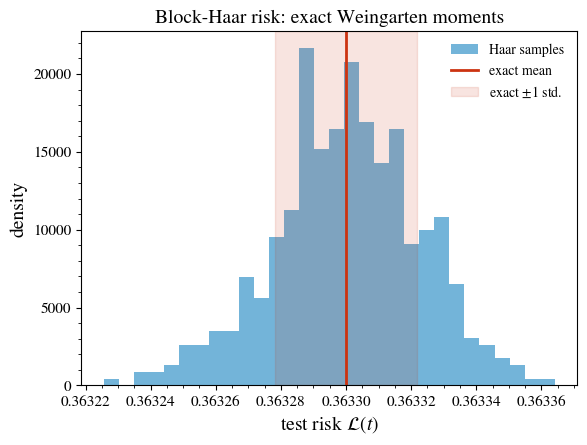
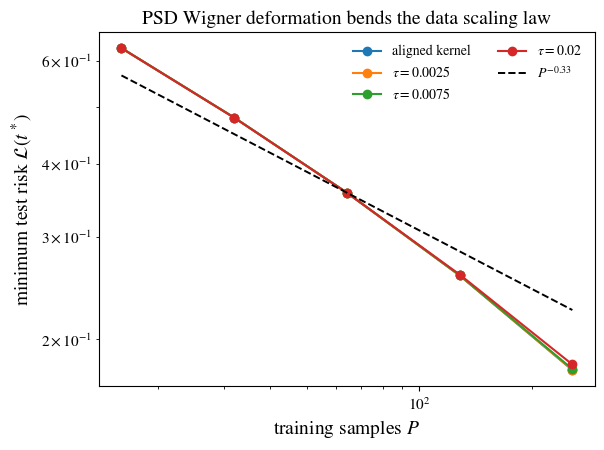
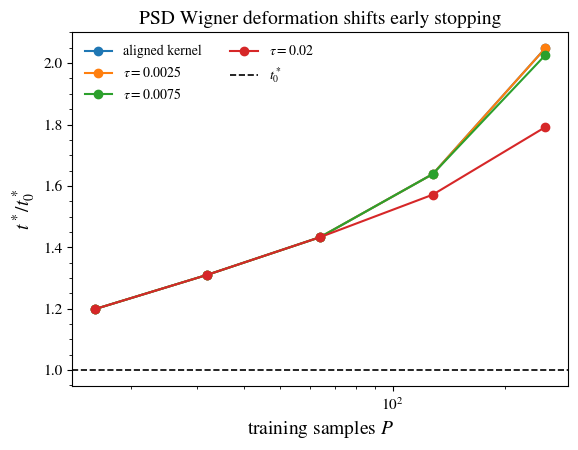
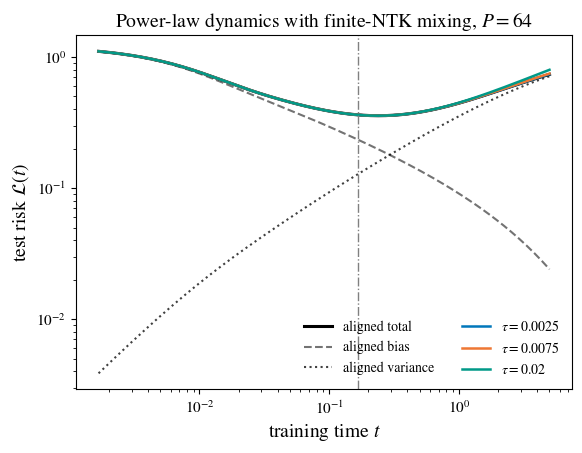
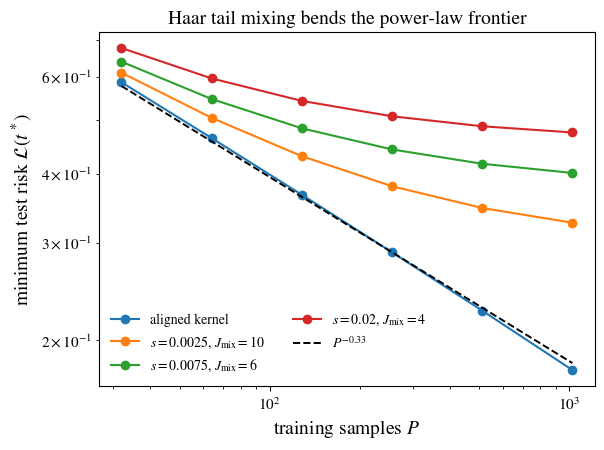
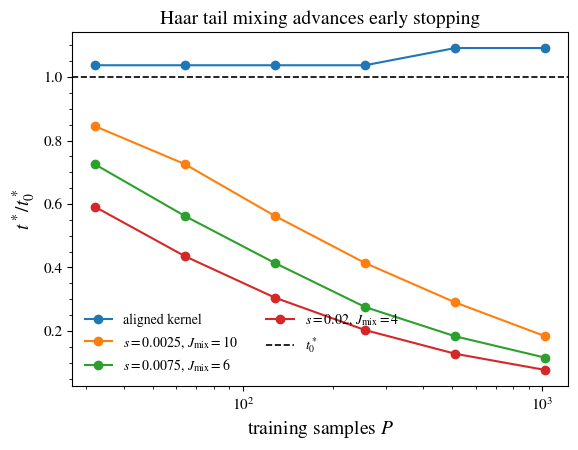
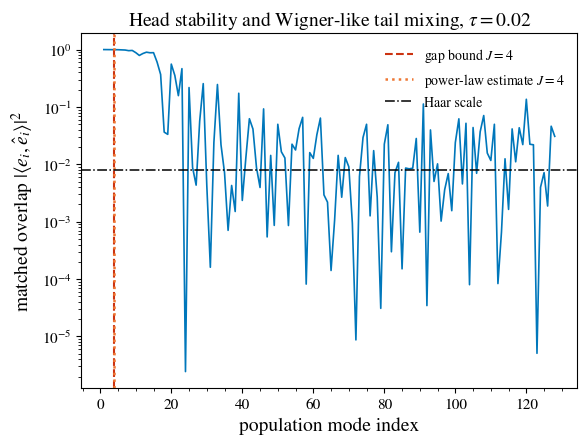
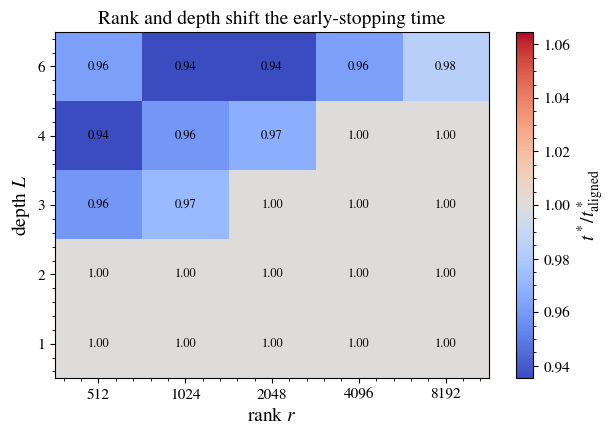
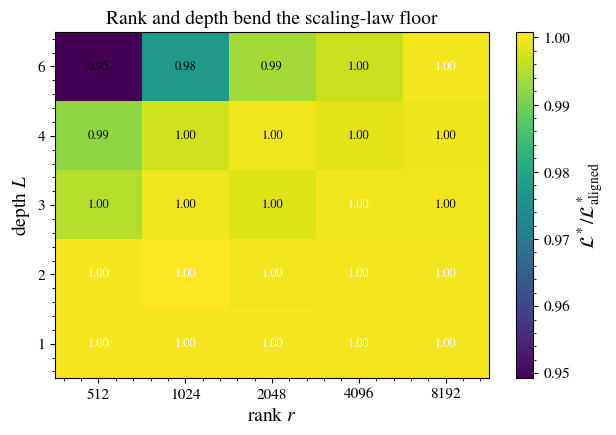

Write Python code to recreate these figures, in order.
#!/usr/bin/env python3
"""Power-law data, finite-NTK spectral mixing, and early stopping.

This experiment connects the low-rank finite-width NTK scale to the
teacher--student power-law model of Kramp, Lindner, and Helias
(arXiv:2602.23039).  It has two complementary parts.

1.  A block-Haar model in which the well-separated spectral head stays
    aligned with the population modes and the near-degenerate tail is Haar
    mixed.  Orthogonal Weingarten calculus gives the exact mean and variance
    of the bias-plus-variance risk over the Haar eigenvectors.

2.  A positive-semidefinite Wigner deformation

        K_hat = (Lambda^{1/2} + tau W)(Lambda^{1/2} + tau W)^T,

    where W is GOE-normalized.  This realizes a Wigner-like correction while
    keeping the training kernel positive semidefinite.  The deformation is
    used to measure the loss of population-eigenvector alignment, changes in
    the data-scaling exponent, and shifts of the optimal stopping time.

For an arbitrary positive-semidefinite training operator K_hat, the plotted
risk is the exact teacher-averaged linear/Langevin expression

  L(t) = 1/2 Tr[Lambda exp(-2 P t K_hat)]
       + 1/(2 P beta) Tr[Lambda K_hat^dagger
                          (I - exp(-2 P t K_hat))].

When K_hat=Lambda this reduces to the power-law model's Ornstein--Uhlenbeck
bias and high-temperature variance approximations.
"""
from __future__ import annotations

import argparse
import csv
import json
import math
from pathlib import Path
from typing import Iterable

import matplotlib as mpl
import matplotlib.pyplot as plt
import numpy as np


def set_paper_style() -> None:
    mpl.rcParams.update(
        {
            "figure.figsize": (6.4, 4.6),
            "font.family": "STIXGeneral",
            "mathtext.fontset": "stix",
            "font.size": 13,
            "axes.labelsize": 14,
            "axes.titlesize": 14,
            "legend.fontsize": 10,
            "xtick.labelsize": 11,
            "ytick.labelsize": 11,
            "axes.spines.top": True,
            "axes.spines.right": True,
            "xtick.minor.visible": True,
            "ytick.minor.visible": True,
            "savefig.dpi": 300,
            "pdf.fonttype": 42,
            "ps.fonttype": 42,
        }
    )


def savefig(fig: plt.Figure, outdir: Path, name: str) -> None:
    for extension in ("pdf", "png"):
        fig.savefig(outdir / f"{name}.{extension}", bbox_inches="tight")
    plt.close(fig)


def write_csv(path: Path, rows: list[dict]) -> None:
    if not rows:
        return
    with path.open("w", newline="") as handle:
        writer = csv.DictWriter(handle, fieldnames=list(rows[0].keys()))
        writer.writeheader()
        writer.writerows(rows)


def powerlaw_spectrum(num_modes: int, alpha: float, eta_one: float = 1.0) -> np.ndarray:
    indices = np.arange(1, num_modes + 1, dtype=float)
    return eta_one * indices ** (-(1.0 + alpha))


def gamma_defect(width: int, rank: int) -> float:
    if not (1 <= rank <= width):
        raise ValueError("rank must lie in [1,width]")
    if rank == width:
        return 0.0
    return width * (width - rank) / (rank * (width - 1) * (width + 2))


def epsilon_width_rank(width: int, rank: int) -> float:
    return 1.0 / width + gamma_defect(width, rank)


def kramp_stopping_time(alpha: float, beta: float) -> float:
    return 0.5 * beta * alpha / (1.0 + alpha)


def stable_response(eigenvalues: np.ndarray, sample_size: float, times: np.ndarray) -> tuple[np.ndarray, np.ndarray]:
    """Return exp(-2Pt kappa) and (1-exp(-2Pt kappa))/kappa.

    The second function is continued continuously at kappa=0, where it is
    equal to 2Pt.
    """
    kappa = np.maximum(np.asarray(eigenvalues, dtype=float), 0.0)
    t = np.asarray(times, dtype=float)
    argument = 2.0 * sample_size * t[:, None] * kappa[None, :]
    exponential = np.exp(-argument)
    numerator = -np.expm1(-argument)
    response = np.empty_like(numerator)
    positive = kappa > 1e-14
    response[:, positive] = numerator[:, positive] / kappa[None, positive]
    response[:, ~positive] = 2.0 * sample_size * t[:, None]
    return exponential, response


def aligned_risk_curve(
    population_eigenvalues: np.ndarray,
    sample_size: float,
    beta: float,
    times: np.ndarray,
) -> tuple[np.ndarray, np.ndarray, np.ndarray]:
    exponential, response = stable_response(population_eigenvalues, sample_size, times)
    eta = population_eigenvalues[None, :]
    bias = 0.5 * np.sum(eta * exponential, axis=1)
    variance = np.sum(eta * response, axis=1) / (2.0 * sample_size * beta)
    return bias + variance, bias, variance


def kernel_risk_curve(
    kernel: np.ndarray,
    population_eigenvalues: np.ndarray,
    sample_size: float,
    beta: float,
    times: np.ndarray,
) -> tuple[np.ndarray, np.ndarray, np.ndarray, np.ndarray, np.ndarray]:
    """Exact teacher-averaged risk for a possibly misaligned PSD kernel."""
    eigenvalues, eigenvectors = np.linalg.eigh(kernel)
    order = np.argsort(eigenvalues)[::-1]
    eigenvalues = np.maximum(eigenvalues[order], 0.0)
    eigenvectors = eigenvectors[:, order]
    spectral_population_weight = np.sum(
        population_eigenvalues[:, None] * eigenvectors**2, axis=0
    )
    exponential, response = stable_response(eigenvalues, sample_size, times)
    bias = 0.5 * (exponential @ spectral_population_weight)
    variance = (response @ spectral_population_weight) / (2.0 * sample_size * beta)
    return bias + variance, bias, variance, eigenvalues, eigenvectors


def haar_orthogonal(size: int, rng: np.random.Generator) -> np.ndarray:
    gaussian = rng.normal(size=(size, size))
    q, r = np.linalg.qr(gaussian)
    signs = np.sign(np.diag(r))
    signs[signs == 0.0] = 1.0
    return q * signs


def orthogonal_twirl_moments(left_spectrum: np.ndarray, right_spectrum: np.ndarray) -> tuple[float, float]:
    """Exact O(N) mean/variance of Tr(A Q B Q^T) for diagonal A,B."""
    a = np.asarray(left_spectrum, dtype=float)
    b = np.asarray(right_spectrum, dtype=float)
    if a.shape != b.shape:
        raise ValueError("the two spectra must have the same shape")
    size = a.size
    if size < 2:
        return float(a[0] * b[0]), 0.0
    mean = float(np.sum(a) * np.sum(b) / size)
    a_centered_sq = float(np.sum(a**2) - np.sum(a) ** 2 / size)
    b_centered_sq = float(np.sum(b**2) - np.sum(b) ** 2 / size)
    variance = 2.0 * a_centered_sq * b_centered_sq / ((size - 1) * (size + 2))
    return mean, max(variance, 0.0)


def block_haar_risk_moments(
    population_eigenvalues: np.ndarray,
    training_eigenvalues: np.ndarray,
    aligned_head: int,
    sample_size: float,
    beta: float,
    time: float,
) -> tuple[float, float]:
    """Exact mean/variance when only the spectral tail is Haar mixed."""
    eta = np.asarray(population_eigenvalues, dtype=float)
    kappa = np.asarray(training_eigenvalues, dtype=float)
    if eta.shape != kappa.shape:
        raise ValueError("population and training spectra must have equal length")
    if not (0 <= aligned_head < eta.size):
        raise ValueError("aligned_head must leave a nonempty Haar tail")
    exponential, response = stable_response(kappa, sample_size, np.array([time]))
    spectral_cost = 0.5 * exponential[0] + response[0] / (2.0 * sample_size * beta)
    head = float(np.sum(eta[:aligned_head] * spectral_cost[:aligned_head]))
    tail_mean, tail_variance = orthogonal_twirl_moments(
        eta[aligned_head:], spectral_cost[aligned_head:]
    )
    return head + tail_mean, tail_variance


def sample_block_haar_risk(
    population_eigenvalues: np.ndarray,
    training_eigenvalues: np.ndarray,
    aligned_head: int,
    sample_size: float,
    beta: float,
    time: float,
    rng: np.random.Generator,
) -> float:
    eta = np.asarray(population_eigenvalues, dtype=float)
    kappa = np.asarray(training_eigenvalues, dtype=float)
    exponential, response = stable_response(kappa, sample_size, np.array([time]))
    spectral_cost = 0.5 * exponential[0] + response[0] / (2.0 * sample_size * beta)
    head = float(np.sum(eta[:aligned_head] * spectral_cost[:aligned_head]))
    q_tail = haar_orthogonal(eta.size - aligned_head, rng)
    mixed_cost = q_tail @ np.diag(spectral_cost[aligned_head:]) @ q_tail.T
    tail = float(np.sum(eta[aligned_head:] * np.diag(mixed_cost)))
    return head + tail


def goe_matrix(size: int, rng: np.random.Generator) -> np.ndarray:
    gaussian = rng.normal(size=(size, size))
    return (gaussian + gaussian.T) / math.sqrt(2.0 * size)


def psd_wigner_deformation(
    population_eigenvalues: np.ndarray,
    tau: float,
    rng: np.random.Generator,
) -> np.ndarray:
    """PSD kernel whose leading correction has Wigner-like eigenvectors."""
    root = np.diag(np.sqrt(population_eigenvalues))
    amplitude = root + tau * goe_matrix(population_eigenvalues.size, rng)
    return amplitude @ amplitude.T


def optimal_point(times: np.ndarray, risks: np.ndarray) -> tuple[float, float]:
    index = int(np.nanargmin(risks))
    return float(times[index]), float(risks[index])


def gap_mixing_index(population_eigenvalues: np.ndarray, perturbation_norm: float) -> int:
    """Number of leading adjacent gaps larger than twice the perturbation."""
    gaps = population_eigenvalues[:-1] - population_eigenvalues[1:]
    good = np.flatnonzero(gaps > 2.0 * perturbation_norm)
    if good.size == 0:
        return 1
    contiguous = 0
    for index in good:
        if index != contiguous:
            break
        contiguous += 1
    return max(1, contiguous + 1)


def asymptotic_mixing_index(alpha: float, eta_one: float, perturbation_norm: float, num_modes: int) -> int:
    if perturbation_norm <= 0.0:
        return num_modes
    value = ((1.0 + alpha) * eta_one / (2.0 * perturbation_norm)) ** (1.0 / (2.0 + alpha))
    return int(np.clip(round(value), 1, num_modes))


def run_weingarten_check(
    outdir: Path,
    eta: np.ndarray,
    sample_size: float,
    beta: float,
    time: float,
    aligned_head: int,
    repetitions: int,
    rng: np.random.Generator,
) -> dict:
    exact_mean, exact_variance = block_haar_risk_moments(
        eta, eta, aligned_head, sample_size, beta, time
    )
    samples = np.array(
        [
            sample_block_haar_risk(
                eta, eta, aligned_head, sample_size, beta, time, rng
            )
            for _ in range(repetitions)
        ]
    )
    row = {
        "num_modes": eta.size,
        "aligned_head": aligned_head,
        "tail_size": eta.size - aligned_head,
        "repetitions": repetitions,
        "time": time,
        "exact_mean": exact_mean,
        "empirical_mean": float(np.mean(samples)),
        "exact_std": math.sqrt(exact_variance),
        "empirical_std": float(np.std(samples, ddof=1)),
        "mean_standardized_error": float(
            (np.mean(samples) - exact_mean)
            / max(math.sqrt(exact_variance / repetitions), 1e-15)
        ),
    }
    write_csv(outdir / "weingarten_risk_check.csv", [row])

    fig, ax = plt.subplots()
    ax.hist(samples, bins=30, density=True, alpha=0.55, color="#0077BB", label="Haar samples")
    ax.axvline(exact_mean, color="#CC3311", linewidth=2.0, label="exact mean")
    ax.axvspan(
        exact_mean - math.sqrt(exact_variance),
        exact_mean + math.sqrt(exact_variance),
        color="#CC3311",
        alpha=0.13,
        label=r"exact $\pm1$ std.",
    )
    ax.set_xlabel(r"test risk $\mathcal{L}(t)$")
    ax.set_ylabel("density")
    ax.set_title("Block-Haar risk: exact Weingarten moments")
    ax.legend(frameon=False)
    savefig(fig, outdir, "weingarten_risk_distribution")
    return row


def run_deformation_scaling(
    outdir: Path,
    eta: np.ndarray,
    alpha: float,
    beta: float,
    sample_sizes: Iterable[int],
    taus: Iterable[float],
    times: np.ndarray,
    repetitions: int,
    rng: np.random.Generator,
) -> tuple[list[dict], dict[float, list[np.ndarray]]]:
    kernels: dict[float, list[np.ndarray]] = {}
    for tau in taus:
        kernels[float(tau)] = [psd_wigner_deformation(eta, float(tau), rng) for _ in range(repetitions)]

    rows: list[dict] = []
    for sample_size in sample_sizes:
        base_total, _, _ = aligned_risk_curve(eta, sample_size, beta, times)
        base_time, base_risk = optimal_point(times, base_total)
        rows.append(
            {
                "sample_size": sample_size,
                "tau": 0.0,
                "repetitions": 0,
                "optimal_time_mean": base_time,
                "optimal_time_std": 0.0,
                "minimum_risk_mean": base_risk,
                "minimum_risk_std": 0.0,
                "kramp_time": kramp_stopping_time(alpha, beta),
            }
        )
        for tau in taus:
            optimum_times = []
            minimum_risks = []
            for kernel in kernels[float(tau)]:
                total, _, _, _, _ = kernel_risk_curve(kernel, eta, sample_size, beta, times)
                optimum_time, minimum_risk = optimal_point(times, total)
                optimum_times.append(optimum_time)
                minimum_risks.append(minimum_risk)
            rows.append(
                {
                    "sample_size": sample_size,
                    "tau": float(tau),
                    "repetitions": repetitions,
                    "optimal_time_mean": float(np.mean(optimum_times)),
                    "optimal_time_std": float(np.std(optimum_times, ddof=1)),
                    "minimum_risk_mean": float(np.mean(minimum_risks)),
                    "minimum_risk_std": float(np.std(minimum_risks, ddof=1)),
                    "kramp_time": kramp_stopping_time(alpha, beta),
                }
            )
    write_csv(outdir / "wigner_scaling_and_stopping.csv", rows)

    fig, ax = plt.subplots()
    sample_array = np.array(sorted(set(int(value) for value in sample_sizes)), dtype=float)
    for tau in [0.0] + [float(value) for value in taus]:
        subset = sorted((row for row in rows if row["tau"] == tau), key=lambda row: row["sample_size"])
        values = np.array([row["minimum_risk_mean"] for row in subset])
        label = "aligned kernel" if tau == 0.0 else fr"$\tau={tau:g}$"
        ax.loglog(sample_array, values, marker="o", label=label)
    reference_exponent = -alpha / (1.0 + alpha)
    reference = np.array([row["minimum_risk_mean"] for row in rows if row["tau"] == 0.0])
    anchor = reference[len(reference) // 2]
    reference_line = anchor * (sample_array / sample_array[len(sample_array) // 2]) ** reference_exponent
    ax.loglog(
        sample_array,
        reference_line,
        color="black",
        linestyle="--",
        linewidth=1.4,
        label=fr"$P^{{{reference_exponent:.2f}}}$",
    )
    ax.set_xlabel(r"training samples $P$")
    ax.set_ylabel(r"minimum test risk $\mathcal{L}(t^*)$")
    ax.set_title("PSD Wigner deformation bends the data scaling law")
    ax.legend(frameon=False, ncol=2)
    savefig(fig, outdir, "wigner_minimum_risk_data_scaling")

    fig, ax = plt.subplots()
    reference_time = kramp_stopping_time(alpha, beta)
    for tau in [0.0] + [float(value) for value in taus]:
        subset = sorted((row for row in rows if row["tau"] == tau), key=lambda row: row["sample_size"])
        values = np.array([row["optimal_time_mean"] for row in subset])
        label = "aligned kernel" if tau == 0.0 else fr"$\tau={tau:g}$"
        ax.semilogx(sample_array, values / reference_time, marker="o", label=label)
    ax.axhline(1.0, color="black", linestyle="--", linewidth=1.2, label=r"$t_0^*$")
    ax.set_xlabel(r"training samples $P$")
    ax.set_ylabel(r"$t^*/t_0^*$")
    ax.set_title("PSD Wigner deformation shifts early stopping")
    ax.legend(frameon=False, ncol=2)
    savefig(fig, outdir, "wigner_optimal_stopping_data_scaling")

    return rows, kernels


def run_block_haar_data_scaling(
    outdir: Path,
    eta: np.ndarray,
    alpha: float,
    beta: float,
    sample_sizes: Iterable[int],
    perturbation_scales: Iterable[float],
    times: np.ndarray,
) -> list[dict]:
    """Exact scaling curves for a stable head and Haar-mixed tail.

    The mixing boundary is set by the power-law adjacent-gap estimate
    J_mix ~ s^{-1/(2+alpha)}.  No Monte Carlo is used: every risk value is
    the orthogonal-Weingarten expectation.
    """
    rows: list[dict] = []
    sample_values = sorted(set(int(value) for value in sample_sizes))
    scale_values = [float(value) for value in perturbation_scales]
    conditions: list[tuple[float, int]] = [(0.0, eta.size)]
    conditions.extend(
        (
            scale,
            asymptotic_mixing_index(alpha, eta[0], scale, eta.size),
        )
        for scale in scale_values
    )

    for sample_size in sample_values:
        for scale, aligned_head in conditions:
            if aligned_head >= eta.size:
                curve, _, _ = aligned_risk_curve(eta, sample_size, beta, times)
                variances = np.zeros_like(curve)
            else:
                moments = [
                    block_haar_risk_moments(
                        eta,
                        eta,
                        aligned_head,
                        sample_size,
                        beta,
                        float(time),
                    )
                    for time in times
                ]
                curve = np.array([moment[0] for moment in moments])
                variances = np.array([moment[1] for moment in moments])
            optimum_time, minimum_risk = optimal_point(times, curve)
            optimum_index = int(np.nanargmin(curve))
            rows.append(
                {
                    "sample_size": sample_size,
                    "perturbation_scale": scale,
                    "aligned_head": aligned_head,
                    "haar_tail": eta.size - aligned_head,
                    "optimal_time": optimum_time,
                    "minimum_risk_mean": minimum_risk,
                    "minimum_risk_std": math.sqrt(max(float(variances[optimum_index]), 0.0)),
                    "kramp_time": kramp_stopping_time(alpha, beta),
                }
            )

    write_csv(outdir / "powerlaw_scaling_and_stopping.csv", rows)

    fig, ax = plt.subplots()
    sample_array = np.array(sample_values, dtype=float)
    for scale, aligned_head in conditions:
        subset = sorted(
            (row for row in rows if row["perturbation_scale"] == scale),
            key=lambda row: row["sample_size"],
        )
        values = np.array([row["minimum_risk_mean"] for row in subset])
        if scale == 0.0:
            label = "aligned kernel"
        else:
            label = fr"$s={scale:g}$, $J_{{\rm mix}}={aligned_head}$"
        ax.loglog(sample_array, values, marker="o", label=label)
    reference_exponent = -alpha / (1.0 + alpha)
    base_rows = sorted(
        (row for row in rows if row["perturbation_scale"] == 0.0),
        key=lambda row: row["sample_size"],
    )
    base_values = np.array([row["minimum_risk_mean"] for row in base_rows])
    anchor_index = len(sample_array) // 2
    reference_line = base_values[anchor_index] * (
        sample_array / sample_array[anchor_index]
    ) ** reference_exponent
    ax.loglog(
        sample_array,
        reference_line,
        color="black",
        linestyle="--",
        linewidth=1.4,
        label=fr"$P^{{{reference_exponent:.2f}}}$",
    )
    ax.set_xlabel(r"training samples $P$")
    ax.set_ylabel(r"minimum test risk $\mathcal{L}(t^*)$")
    ax.set_title("Haar tail mixing bends the power-law frontier")
    ax.legend(frameon=False, ncol=2)
    savefig(fig, outdir, "minimum_risk_data_scaling")

    fig, ax = plt.subplots()
    reference_time = kramp_stopping_time(alpha, beta)
    for scale, aligned_head in conditions:
        subset = sorted(
            (row for row in rows if row["perturbation_scale"] == scale),
            key=lambda row: row["sample_size"],
        )
        values = np.array([row["optimal_time"] for row in subset])
        if scale == 0.0:
            label = "aligned kernel"
        else:
            label = fr"$s={scale:g}$, $J_{{\rm mix}}={aligned_head}$"
        ax.semilogx(sample_array, values / reference_time, marker="o", label=label)
    ax.axhline(1.0, color="black", linestyle="--", linewidth=1.2, label=r"$t_0^*$")
    ax.set_xlabel(r"training samples $P$")
    ax.set_ylabel(r"$t^*/t_0^*$")
    ax.set_title("Haar tail mixing advances early stopping")
    ax.legend(frameon=False, ncol=2)
    savefig(fig, outdir, "optimal_stopping_data_scaling")
    return rows


def run_risk_curves(
    outdir: Path,
    eta: np.ndarray,
    alpha: float,
    sample_size: int,
    beta: float,
    taus: Iterable[float],
    times: np.ndarray,
    kernels: dict[float, list[np.ndarray]],
) -> None:
    base_total, base_bias, base_variance = aligned_risk_curve(eta, sample_size, beta, times)
    fig, ax = plt.subplots()
    ax.loglog(times, base_total, color="black", linewidth=2.2, label="aligned total")
    ax.loglog(times, base_bias, color="black", linestyle="--", alpha=0.55, label="aligned bias")
    ax.loglog(times, base_variance, color="black", linestyle=":", alpha=0.75, label="aligned variance")
    colors = ["#0077BB", "#EE7733", "#009988", "#CC3311"]
    for color, tau in zip(colors, taus):
        curves = []
        for kernel in kernels[float(tau)]:
            total, _, _, _, _ = kernel_risk_curve(kernel, eta, sample_size, beta, times)
            curves.append(total)
        stack = np.stack(curves)
        mean = np.mean(stack, axis=0)
        sem = np.std(stack, axis=0, ddof=1) / math.sqrt(stack.shape[0])
        ax.loglog(times, mean, color=color, linewidth=1.8, label=fr"$\tau={float(tau):g}$")
        ax.fill_between(times, np.maximum(mean - 2.0 * sem, 1e-16), mean + 2.0 * sem, color=color, alpha=0.13)
    ax.axvline(
        kramp_stopping_time(alpha, beta),
        color="gray",
        linewidth=1.0,
        linestyle="-.",
    )
    ax.set_xlabel(r"training time $t$")
    ax.set_ylabel(r"test risk $\mathcal{L}(t)$")
    ax.set_title(fr"Power-law dynamics with finite-NTK mixing, $P={sample_size}$")
    ax.legend(frameon=False, ncol=2)
    savefig(fig, outdir, "powerlaw_risk_curves")


def run_spectral_mixing_plot(
    outdir: Path,
    eta: np.ndarray,
    alpha: float,
    tau: float,
    kernel: np.ndarray,
) -> dict:
    _, _, _, eigenvalues, eigenvectors = kernel_risk_curve(
        kernel, eta, sample_size=1.0, beta=1.0, times=np.array([1.0])
    )
    perturbation_norm = float(np.linalg.norm(kernel - np.diag(eta), ord=2))
    exact_index = gap_mixing_index(eta, perturbation_norm)
    asymptotic_index = asymptotic_mixing_index(alpha, eta[0], perturbation_norm, eta.size)
    diagonal_overlap = np.diag(eigenvectors) ** 2
    indices = np.arange(1, eta.size + 1)

    fig, ax = plt.subplots()
    ax.semilogy(indices, np.maximum(diagonal_overlap, 1e-8), color="#0077BB", linewidth=1.2)
    ax.axvline(exact_index, color="#CC3311", linestyle="--", linewidth=1.5, label=fr"gap bound $J={exact_index}$")
    ax.axvline(asymptotic_index, color="#EE7733", linestyle=":", linewidth=1.8, label=fr"power-law estimate $J={asymptotic_index}$")
    ax.axhline(1.0 / eta.size, color="black", linestyle="-.", linewidth=1.1, label="Haar scale")
    ax.set_xlabel("population mode index")
    ax.set_ylabel(r"matched overlap $|\langle e_i,\hat e_i\rangle|^2$")
    ax.set_title(fr"Head stability and Wigner-like tail mixing, $\tau={tau:g}$")
    ax.legend(frameon=False)
    savefig(fig, outdir, "spectral_eigenvector_mixing")

    row = {
        "tau": tau,
        "perturbation_operator_norm": perturbation_norm,
        "gap_mixing_index": exact_index,
        "asymptotic_mixing_index": asymptotic_index,
        "minimum_kernel_eigenvalue": float(np.min(eigenvalues)),
        "maximum_kernel_eigenvalue": float(np.max(eigenvalues)),
    }
    write_csv(outdir / "spectral_mixing_diagnostic.csv", [row])
    return row


def run_rank_depth_phase(
    outdir: Path,
    eta: np.ndarray,
    alpha: float,
    beta: float,
    sample_size: int,
    width: int,
    ranks: list[int],
    depths: list[int],
    ntk_strength: float,
    times: np.ndarray,
    repetitions: int,
    rng: np.random.Generator,
) -> list[dict]:
    base_total, _, _ = aligned_risk_curve(eta, sample_size, beta, times)
    base_time, base_risk = optimal_point(times, base_total)
    rows: list[dict] = []
    time_ratio = np.empty((len(depths), len(ranks)))
    risk_ratio = np.empty_like(time_ratio)

    for depth_index, depth in enumerate(depths):
        for rank_index, rank in enumerate(ranks):
            epsilon = epsilon_width_rank(width, rank)
            fluctuation_scale = depth ** 1.5 * math.sqrt(eta.size * epsilon)
            tau = ntk_strength * fluctuation_scale
            optimum_times = []
            minimum_risks = []
            operator_norms = []
            mixing_indices = []
            for _ in range(repetitions):
                kernel = psd_wigner_deformation(eta, tau, rng)
                total, _, _, _, _ = kernel_risk_curve(kernel, eta, sample_size, beta, times)
                optimum_time, minimum_risk = optimal_point(times, total)
                perturbation_norm = float(np.linalg.norm(kernel - np.diag(eta), ord=2))
                optimum_times.append(optimum_time)
                minimum_risks.append(minimum_risk)
                operator_norms.append(perturbation_norm)
                mixing_indices.append(gap_mixing_index(eta, perturbation_norm))
            mean_time = float(np.mean(optimum_times))
            mean_risk = float(np.mean(minimum_risks))
            mean_operator = float(np.mean(operator_norms))
            mean_mixing_index = float(np.mean(mixing_indices))
            mixing_time = mean_mixing_index ** (1.0 + alpha) / sample_size
            row = {
                "width": width,
                "rank": rank,
                "depth": depth,
                "epsilon": epsilon,
                "theory_fluctuation_scale": fluctuation_scale,
                "deformation_tau": tau,
                "mean_operator_deviation": mean_operator,
                "mean_gap_mixing_index": mean_mixing_index,
                "predicted_mixing_time": mixing_time,
                "optimal_time_mean": mean_time,
                "optimal_time_std": float(np.std(optimum_times, ddof=1)),
                "optimal_time_over_aligned": mean_time / base_time,
                "minimum_risk_mean": mean_risk,
                "minimum_risk_std": float(np.std(minimum_risks, ddof=1)),
                "minimum_risk_over_aligned": mean_risk / base_risk,
                "kramp_time": kramp_stopping_time(alpha, beta),
            }
            rows.append(row)
            time_ratio[depth_index, rank_index] = row["optimal_time_over_aligned"]
            risk_ratio[depth_index, rank_index] = row["minimum_risk_over_aligned"]

    write_csv(outdir / "rank_depth_early_stopping_phase.csv", rows)

    def heatmap(values: np.ndarray, name: str, label: str, title: str, center_one: bool = False) -> None:
        fig, ax = plt.subplots(figsize=(7.0, 4.5))
        if center_one:
            limit = max(float(np.max(np.abs(values - 1.0))), 0.05)
            image = ax.imshow(values, origin="lower", aspect="auto", cmap="coolwarm", vmin=1.0 - limit, vmax=1.0 + limit)
        else:
            image = ax.imshow(values, origin="lower", aspect="auto", cmap="viridis")
        ax.set_xticks(np.arange(len(ranks)), [str(rank) for rank in ranks])
        ax.set_yticks(np.arange(len(depths)), [str(depth) for depth in depths])
        ax.set_xlabel(r"rank $r$")
        ax.set_ylabel(r"depth $L$")
        ax.set_title(title)
        for i in range(values.shape[0]):
            for j in range(values.shape[1]):
                color = "white" if values[i, j] > np.median(values) else "black"
                ax.text(j, i, f"{values[i, j]:.2f}", ha="center", va="center", color=color, fontsize=9)
        colorbar = fig.colorbar(image, ax=ax)
        colorbar.set_label(label)
        savefig(fig, outdir, name)

    heatmap(
        time_ratio,
        "rank_depth_optimal_time",
        r"$t^*/t^*_{\rm aligned}$",
        "Rank and depth shift the early-stopping time",
        center_one=True,
    )
    heatmap(
        risk_ratio,
        "rank_depth_minimum_risk",
        r"$\mathcal{L}^*/\mathcal{L}^*_{\rm aligned}$",
        "Rank and depth bend the scaling-law floor",
    )
    return rows


def main() -> None:
    parser = argparse.ArgumentParser(description=__doc__)
    parser.add_argument("--outdir", type=str, default="data/feynman/powerlaw_early_stopping")
    parser.add_argument("--seed", type=int, default=20260806)
    parser.add_argument("--num-modes", type=int, default=128)
    parser.add_argument("--alpha", type=float, default=0.5)
    parser.add_argument("--beta", type=float, default=1.0)
    parser.add_argument("--sample-size", type=int, default=64)
    parser.add_argument("--repetitions", type=int, default=16)
    parser.add_argument("--weingarten-repetitions", type=int, default=500)
    parser.add_argument("--width", type=int, default=8192)
    parser.add_argument("--ntk-strength", type=float, default=0.02)
    parser.add_argument("--quick", action="store_true")
    args = parser.parse_args()

    if args.alpha <= 0.0 or args.beta <= 0.0:
        raise ValueError("alpha and beta must be positive")
    if args.num_modes < 8:
        raise ValueError("num-modes must be at least 8")

    if args.quick:
        args.num_modes = min(args.num_modes, 64)
        args.repetitions = min(args.repetitions, 4)
        args.weingarten_repetitions = min(args.weingarten_repetitions, 80)

    set_paper_style()
    outdir = Path(args.outdir)
    outdir.mkdir(parents=True, exist_ok=True)
    rng = np.random.default_rng(args.seed)
    eta = powerlaw_spectrum(args.num_modes, args.alpha)
    stopping_time = kramp_stopping_time(args.alpha, args.beta)
    times = np.geomspace(max(stopping_time / 100.0, 1e-5), stopping_time * 30.0, 180)

    taus = [0.0025, 0.0075, 0.02]
    sample_sizes = [16, 32, 64, 128, 256]
    if args.quick:
        taus = [0.005, 0.02]
        sample_sizes = [16, 64, 256]

    weingarten_row = run_weingarten_check(
        outdir=outdir,
        eta=eta,
        sample_size=args.sample_size,
        beta=args.beta,
        time=stopping_time,
        aligned_head=max(2, args.num_modes // 4),
        repetitions=args.weingarten_repetitions,
        rng=rng,
    )
    scaling_rows, kernels = run_deformation_scaling(
        outdir=outdir,
        eta=eta,
        alpha=args.alpha,
        beta=args.beta,
        sample_sizes=sample_sizes,
        taus=taus,
        times=times,
        repetitions=args.repetitions,
        rng=rng,
    )
    run_risk_curves(
        outdir=outdir,
        eta=eta,
        alpha=args.alpha,
        sample_size=args.sample_size,
        beta=args.beta,
        taus=taus,
        times=times,
        kernels=kernels,
    )

    scaling_num_modes = 8192 if not args.quick else 1024
    scaling_eta = powerlaw_spectrum(scaling_num_modes, args.alpha)
    block_sample_sizes = [32, 64, 128, 256, 512, 1024]
    if args.quick:
        block_sample_sizes = [32, 128, 512]
    block_times = np.geomspace(max(stopping_time / 100.0, 1e-5), stopping_time * 12.0, 140)
    block_rows = run_block_haar_data_scaling(
        outdir=outdir,
        eta=scaling_eta,
        alpha=args.alpha,
        beta=args.beta,
        sample_sizes=block_sample_sizes,
        perturbation_scales=taus,
        times=block_times,
    )
    spectral_row = run_spectral_mixing_plot(
        outdir=outdir,
        eta=eta,
        alpha=args.alpha,
        tau=float(taus[-1]),
        kernel=kernels[float(taus[-1])][0],
    )

    ranks = [args.width // 16, args.width // 8, args.width // 4, args.width // 2, args.width]
    depths = [1, 2, 3, 4, 6]
    if args.quick:
        ranks = [args.width // 8, args.width // 2, args.width]
        depths = [1, 3, 6]
    phase_rows = run_rank_depth_phase(
        outdir=outdir,
        eta=eta,
        alpha=args.alpha,
        beta=args.beta,
        sample_size=args.sample_size,
        width=args.width,
        ranks=ranks,
        depths=depths,
        ntk_strength=args.ntk_strength,
        times=times,
        repetitions=args.repetitions,
        rng=rng,
    )

    summary = {
        "seed": args.seed,
        "num_modes": args.num_modes,
        "alpha": args.alpha,
        "beta": args.beta,
        "sample_size": args.sample_size,
        "kramp_stopping_time": stopping_time,
        "repetitions": args.repetitions,
        "weingarten_repetitions": args.weingarten_repetitions,
        "width": args.width,
        "ntk_strength": args.ntk_strength,
        "taus": taus,
        "sample_sizes": sample_sizes,
        "weingarten": weingarten_row,
        "spectral_mixing": spectral_row,
        "num_scaling_rows": len(scaling_rows),
        "num_block_haar_scaling_rows": len(block_rows),
        "num_phase_rows": len(phase_rows),
        "outputs": sorted(path.name for path in outdir.iterdir()),
    }
    with (outdir / "summary.json").open("w") as handle:
        json.dump(summary, handle, indent=2)
    print(json.dumps(summary, indent=2))


if __name__ == "__main__":
    main()
